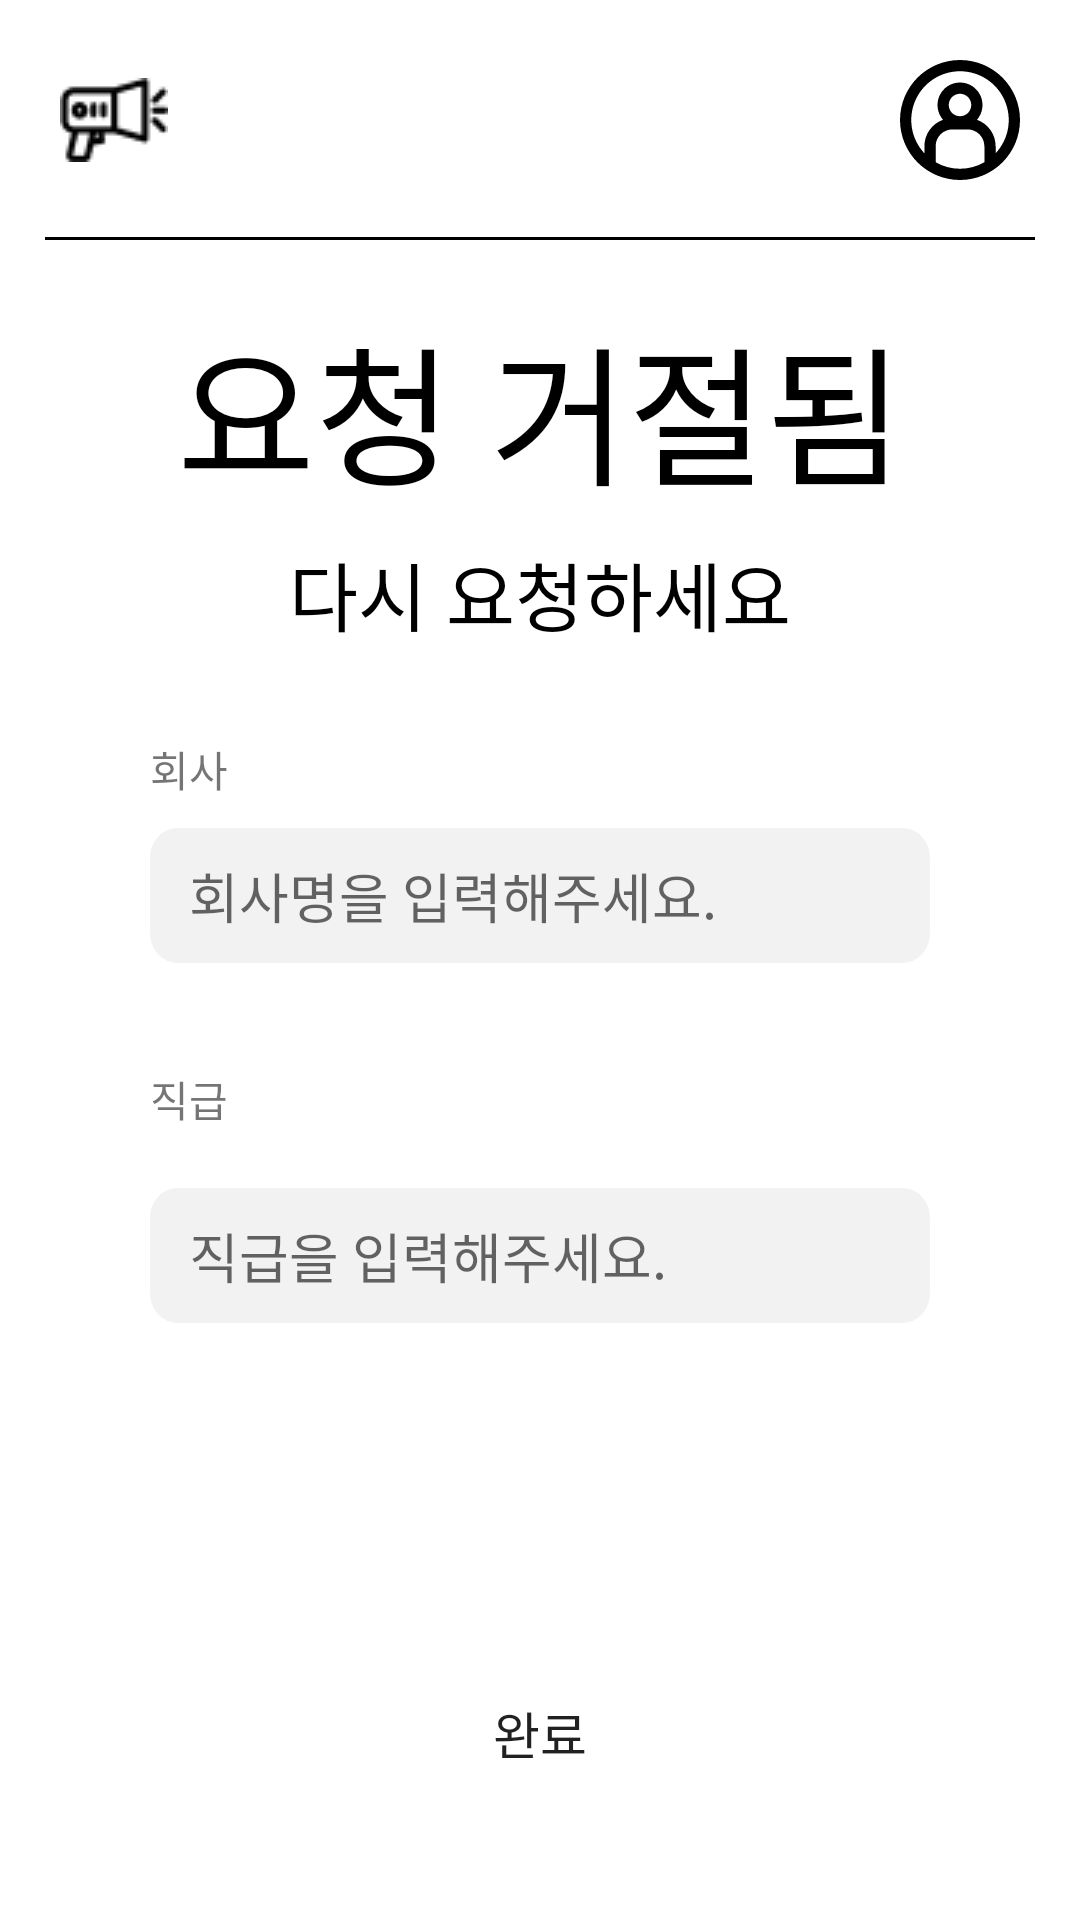

The Android layout XML behind this screen, and the referenced resources:
<!-- AndroidManifest.xml: application theme Theme.Jabda -->
<!-- res/layout/activity_reject.xml -->
<?xml version="1.0" encoding="utf-8"?>
<androidx.constraintlayout.widget.ConstraintLayout xmlns:android="http://schemas.android.com/apk/res/android"
    android:layout_width="match_parent"
    android:layout_height="match_parent"
    xmlns:app="http://schemas.android.com/apk/res-auto">

    <androidx.constraintlayout.widget.ConstraintLayout
        app:layout_constraintTop_toTopOf="parent"
        android:layout_width="match_parent"
        android:layout_height="80dp"
        android:id="@+id/appBar">
        <View
            android:layout_width="match_parent"
            android:layout_height="1dp"
            app:layout_constraintBottom_toBottomOf="parent"
            android:background="@color/black"
            android:layout_marginHorizontal="15dp"/>
        <ImageView
            android:id="@+id/profileBtn"
            android:layout_width="40dp"
            android:layout_height="40dp"
            app:layout_constraintTop_toTopOf="parent"
            app:layout_constraintBottom_toBottomOf="parent"
            android:background="@drawable/ic_profile"
            app:layout_constraintEnd_toEndOf="parent"
            android:layout_marginEnd="20dp"/>
        <ImageView
            android:layout_width="36dp"
            android:layout_height="28dp"
            app:layout_constraintTop_toTopOf="parent"
            app:layout_constraintBottom_toBottomOf="parent"
            android:background="@drawable/ic_notification"
            app:layout_constraintStart_toStartOf="parent"
            android:layout_marginStart="20dp"/>
    </androidx.constraintlayout.widget.ConstraintLayout>

    <TextView
        android:id="@+id/rejectTxt"
        android:layout_width="wrap_content"
        android:layout_height="wrap_content"
        app:layout_constraintStart_toStartOf="parent"
        app:layout_constraintEnd_toEndOf="parent"
        android:layout_marginTop="20dp"
        app:layout_constraintTop_toBottomOf="@id/appBar"
        android:textColor="@color/black"
        android:textSize="50sp"
        android:text="요청 거절됨"/>
    <TextView
        android:id="@+id/requestTxt"
        android:layout_width="wrap_content"
        android:layout_height="wrap_content"
        android:text="다시 요청하세요"
        app:layout_constraintStart_toStartOf="parent"
        app:layout_constraintEnd_toEndOf="parent"
        app:layout_constraintTop_toBottomOf="@id/rejectTxt"
        android:textSize="25sp"
        android:textColor="@color/black"
        android:layout_marginTop="7dp"/>

    <TextView
        android:layout_width="wrap_content"
        android:layout_height="wrap_content"
        android:id="@+id/te_cp"
        android:text="회사"
        app:layout_constraintTop_toBottomOf="@id/requestTxt"
        android:layout_marginTop="30dp"
        app:layout_constraintStart_toStartOf="parent"
        android:layout_marginStart="50dp"
        />
    <EditText
        android:layout_width="match_parent"
        android:layout_height="wrap_content"
        android:inputType="text"
        android:id="@+id/in_cp"
        android:hint="   회사명을 입력해주세요."
        android:layout_marginHorizontal="50dp"
        app:layout_constraintTop_toTopOf="@id/te_cp"
        app:layout_constraintStart_toStartOf="@id/te_cp"
        android:layout_marginTop="30dp"
        android:background="@drawable/textbox"
        />
    <TextView
        android:layout_width="wrap_content"
        android:layout_height="wrap_content"
        android:id="@+id/te_ps"
        android:text="직급"
        app:layout_constraintTop_toTopOf="@id/in_cp"
        android:layout_marginTop="80dp"
        app:layout_constraintStart_toStartOf="@id/te_cp"

        />
    <EditText
        android:layout_width="match_parent"
        android:layout_height="wrap_content"
        android:inputType="text"
        android:id="@+id/in_ps"
        android:layout_marginHorizontal="50dp"
        android:hint="   직급을 입력해주세요."
        app:layout_constraintTop_toTopOf="@id/te_ps"
        app:layout_constraintStart_toStartOf="@id/te_ps"
        android:layout_marginTop="40dp"
        android:background="@drawable/textbox"
        />
    <androidx.appcompat.widget.AppCompatButton
        android:layout_width="match_parent"
        android:layout_marginHorizontal="50dp"
        android:layout_height="wrap_content"
        android:text="완료"
        android:textSize="17sp"
        android:paddingVertical="15dp"
        android:background="@drawable/bg_btn"
        android:id="@+id/bu_com"
        app:layout_constraintBottom_toBottomOf="parent"
        android:layout_marginBottom="35dp"
        />

</androidx.constraintlayout.widget.ConstraintLayout>
<!-- resources referenced by this layout -->
<resources>
  <!-- drawable ic_notification: png bitmap (drawable, 1214 bytes) -->
  <!-- drawable ic_profile (drawable) -->
  <vector xmlns:android="http://schemas.android.com/apk/res/android"
      android:width="40dp"
      android:height="40dp"
      android:viewportWidth="40"
      android:viewportHeight="40">
    <path
        android:pathData="M20,36.25C22.853,36.254 25.656,35.504 28.125,34.075V28.75C28.125,27.258 27.532,25.827 26.478,24.772C25.423,23.718 23.992,23.125 22.5,23.125H17.5C16.008,23.125 14.577,23.718 13.523,24.772C12.468,25.827 11.875,27.258 11.875,28.75V34.075C14.344,35.504 17.147,36.254 20,36.25ZM31.875,28.75V31.093C34.037,28.778 35.475,25.883 36.014,22.762C36.552,19.641 36.167,16.431 34.905,13.527C33.644,10.622 31.561,8.149 28.913,6.412C26.265,4.675 23.167,3.75 20,3.75C16.833,3.75 13.735,4.675 11.087,6.412C8.439,8.149 6.357,10.622 5.095,13.527C3.833,16.431 3.448,19.641 3.986,22.762C4.525,25.883 5.963,28.778 8.125,31.093V28.75C8.125,26.817 8.722,24.932 9.835,23.351C10.947,21.771 12.521,20.572 14.34,19.92C13.396,18.834 12.784,17.5 12.578,16.076C12.371,14.652 12.579,13.198 13.175,11.889C13.772,10.58 14.733,9.47 15.943,8.691C17.153,7.913 18.561,7.499 20,7.499C21.439,7.499 22.847,7.913 24.057,8.691C25.267,9.47 26.228,10.58 26.825,11.889C27.421,13.198 27.629,14.652 27.422,16.076C27.216,17.5 26.604,18.834 25.66,19.92C27.479,20.572 29.053,21.771 30.166,23.351C31.278,24.932 31.875,26.817 31.875,28.75ZM20,40C25.304,40 30.391,37.893 34.142,34.142C37.893,30.391 40,25.304 40,20C40,14.696 37.893,9.609 34.142,5.858C30.391,2.107 25.304,0 20,0C14.696,0 9.609,2.107 5.858,5.858C2.107,9.609 0,14.696 0,20C0,25.304 2.107,30.391 5.858,34.142C9.609,37.893 14.696,40 20,40ZM23.75,15C23.75,15.995 23.355,16.948 22.652,17.652C21.948,18.355 20.995,18.75 20,18.75C19.005,18.75 18.052,18.355 17.348,17.652C16.645,16.948 16.25,15.995 16.25,15C16.25,14.005 16.645,13.052 17.348,12.348C18.052,11.645 19.005,11.25 20,11.25C20.995,11.25 21.948,11.645 22.652,12.348C23.355,13.052 23.75,14.005 23.75,15Z"
        android:fillColor="#000000"
        android:fillType="evenOdd"/>
  </vector>
  <!-- drawable textbox (drawable) -->
  <?xml version="1.0" encoding="utf-8"?>
  <vector
      xmlns:android="http://schemas.android.com/apk/res/android"
      xmlns:aapt="http://schemas.android.com/aapt"
      android:width="280dp"
      android:height="45dp"
      android:viewportWidth="280"
      android:viewportHeight="45"
      >
  
      <group>
  
          <clip-path
              android:pathData="M10 0H270C275.523 0 280 4.47715 280 10V35C280 40.5228 275.523 45 270 45H10C4.47715 45 0 40.5228 0 35V10C0 4.47715 4.47715 0 10 0Z"
              />
  
          <path
              android:pathData="M0 0V45H280V0"
              android:fillColor="#F2F2F2"
              />
  
      </group>
  
  </vector>
  <style name="Theme.Jabda" parent="Theme.MaterialComponents.DayNight.NoActionBar">
          
          <item name="colorPrimary">@color/purple_500</item>
          <item name="colorPrimaryVariant">@color/purple_700</item>
          <item name="colorOnPrimary">@color/white</item>
          
          <item name="colorSecondary">@color/teal_200</item>
          <item name="colorSecondaryVariant">@color/teal_700</item>
          <item name="colorOnSecondary">@color/black</item>
          
          <item name="android:statusBarColor">@color/white</item>
          
      </style>
  <!-- not gathered from this repository: default colours our renderer supplied (Android Studio template values) -->
  <color name="purple_500">#FF6200EE</color>
  <color name="purple_700">#FF3700B3</color>
  <color name="teal_200">#FF03DAC5</color>
  <color name="teal_700">#FF018786</color>
  <color name="black">#FF000000</color>
  <color name="white">#FFFFFFFF</color>
</resources>
